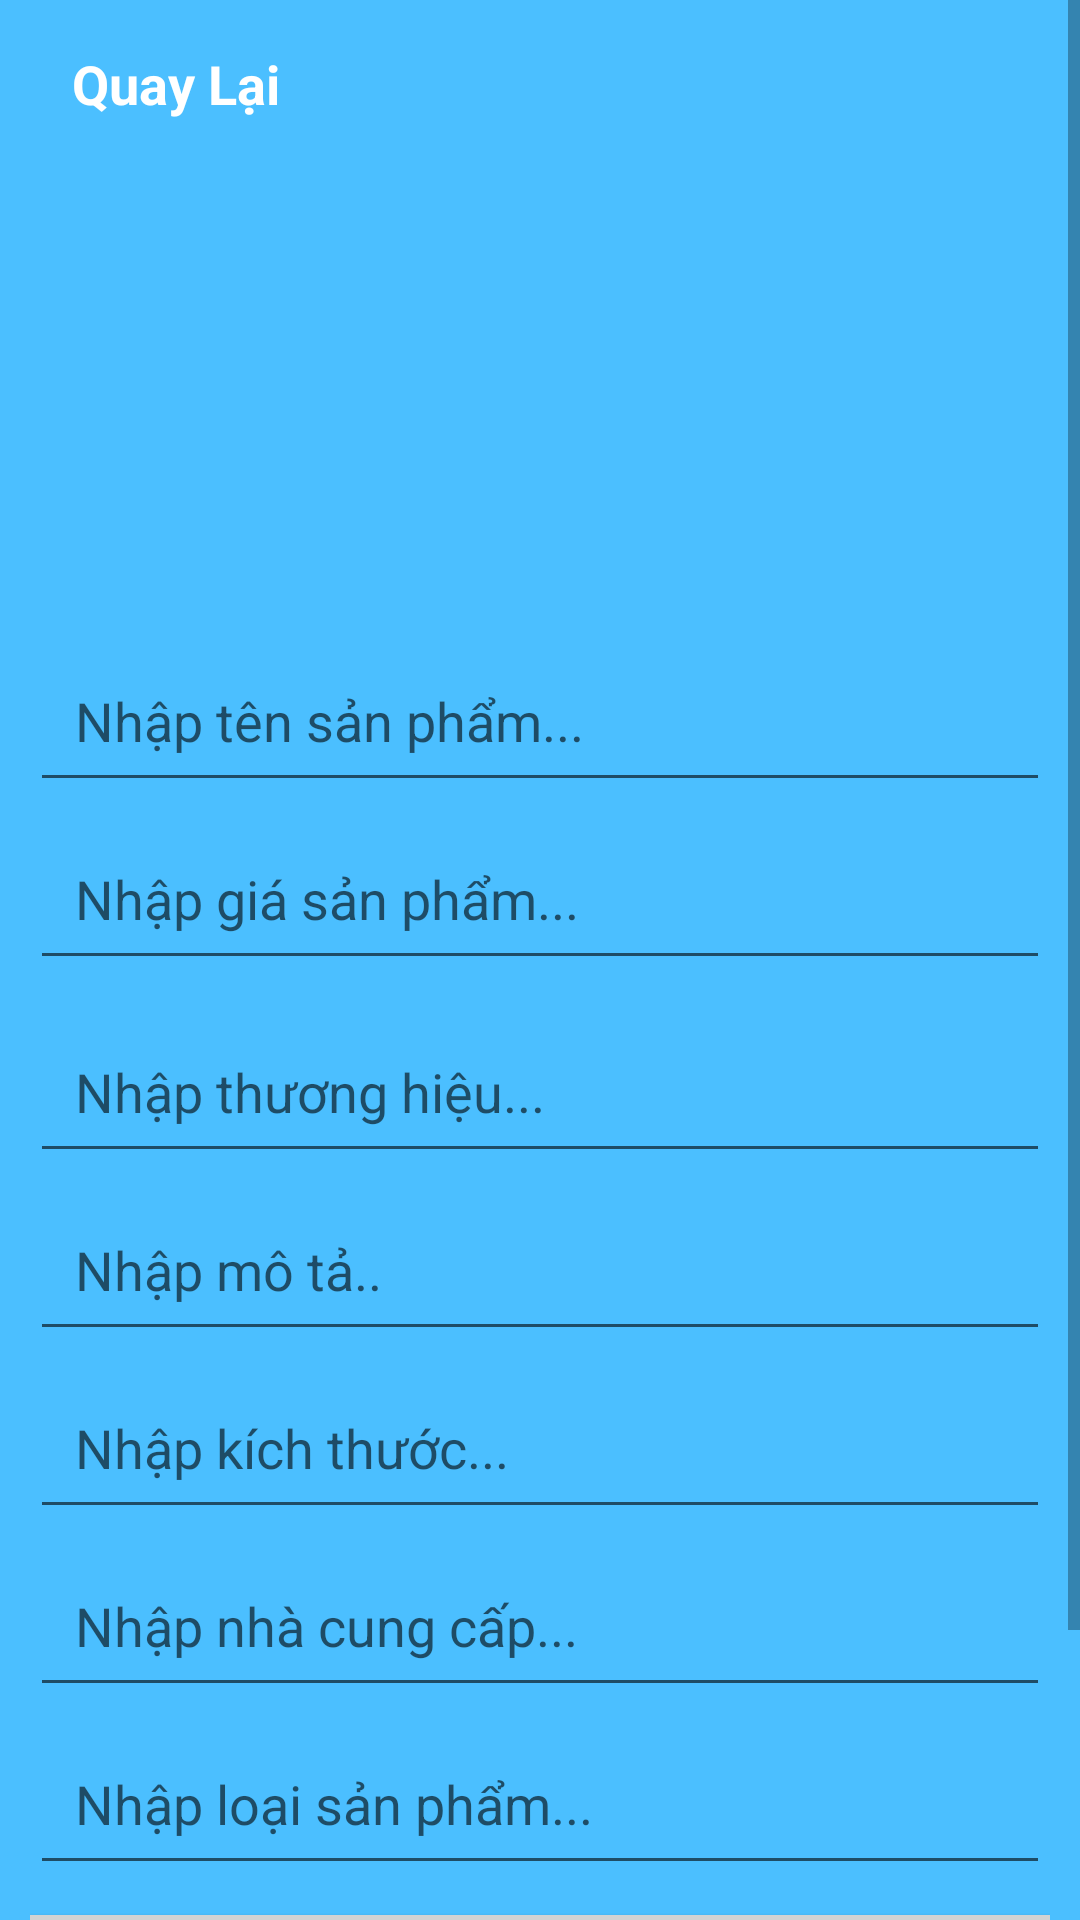

Produce the Android XML layout that renders to this screen, including the resource entries it uses.
<!-- AndroidManifest.xml: application theme AppTheme -->
<!-- res/layout/activity_add_item.xml -->
<?xml version="1.0" encoding="utf-8"?>
<ScrollView xmlns:android="http://schemas.android.com/apk/res/android"
    xmlns:app="http://schemas.android.com/apk/res-auto"
    android:id="@+id/additem"
    xmlns:tools="http://schemas.android.com/tools"
    android:layout_width="match_parent"
    android:layout_height="match_parent"
    android:orientation="vertical"
    android:background="@color/Primary"
    tools:context=".AddItemActivity">

    <LinearLayout
    android:layout_width="match_parent"
    android:layout_height="match_parent"
    android:orientation="vertical">

        <com.google.android.material.appbar.AppBarLayout
            android:id="@+id/bar"
            android:layout_width="match_parent"
            android:layout_height="wrap_content">

            <androidx.appcompat.widget.Toolbar
                android:id="@+id/toolbar"
                android:layout_width="match_parent"
                android:layout_height="wrap_content">

                <RelativeLayout
                    android:layout_width="wrap_content"
                    android:layout_height="wrap_content">

                    <TextView
                        android:id="@+id/quaylaiadditem"
                        android:layout_width="wrap_content"
                        android:layout_height="wrap_content"
                        android:maxLines="1"
                        android:padding="8dp"
                        android:text="Quay Lại"
                        android:textColor="#fff"
                        android:textSize="18sp"
                        android:textStyle="bold" />

                </RelativeLayout>
            </androidx.appcompat.widget.Toolbar>

        </com.google.android.material.appbar.AppBarLayout>



        <ImageView
            android:id="@+id/select_image"
            android:layout_width="match_parent"
            android:layout_height="120dp"
            android:layout_below="@+id/bar"
            android:layout_centerHorizontal="true"
            android:layout_marginTop="5dp"
            android:layout_marginBottom="20dp"
            android:layout_marginEnd="140dp"
            android:layout_marginStart="140dp"
            android:cropToPadding="false"
            android:scaleType="centerCrop"
            android:src="@drawable/addbtn" />

        <LinearLayout
            android:id="@+id/input"
            android:layout_width="match_parent"
            android:layout_height="wrap_content"
            android:layout_below="@+id/select_image"
            android:layout_marginTop="2dp"
            android:orientation="vertical"
            android:padding="10dp">

            <EditText
                android:id="@+id/tensp"
                android:layout_width="match_parent"
                android:layout_height="wrap_content"
                android:layout_below="@+id/select_image"
                android:layout_marginBottom="5dp"
                android:inputType="textMultiLine"
                android:padding="15dp"
                android:hint="Nhập tên sản phẩm..."/>

            <EditText
                android:id="@+id/giasp"
                android:layout_width="match_parent"
                android:layout_height="wrap_content"
                android:layout_below="@+id/tensp"
                android:inputType="number"
                android:layout_marginBottom="5dp"
                android:padding="15dp"
                android:hint="Nhập giá sản phẩm..."/>

            <EditText
                android:id="@+id/thuonghieusp"
                android:layout_width="match_parent"
                android:layout_height="wrap_content"
                android:layout_below="@+id/giasp"
                android:layout_marginTop="5dp"
                android:padding="15dp"
                android:hint="Nhập thương hiệu..."/>

            <EditText
                android:id="@+id/motasp"
                android:layout_width="match_parent"
                android:layout_height="wrap_content"
                android:layout_below="@+id/thuonghieusp"
                android:layout_marginTop="5dp"
                android:padding="15dp"
                android:hint="Nhập mô tả.."/>

            <EditText
                android:id="@+id/kichthuocsp"
                android:layout_width="match_parent"
                android:layout_height="wrap_content"
                android:layout_below="@+id/motasp"
                android:layout_marginTop="5dp"
                android:padding="15dp"
                android:hint="Nhập kích thước..."/>

            <EditText
                android:id="@+id/nhacungcapsp"
                android:layout_width="match_parent"
                android:layout_height="wrap_content"
                android:layout_below="@+id/kichthuocsp"
                android:layout_marginTop="5dp"
                android:padding="15dp"
                android:hint="Nhập nhà cung cấp..."/>

            <EditText
                android:id="@+id/loaisp"
                android:layout_width="match_parent"
                android:layout_height="wrap_content"
                android:layout_below="@+id/nhacungcapsp"
                android:layout_marginTop="5dp"
                android:padding="15dp"
                android:hint="Nhập loại sản phẩm..."/>

            <Button
                android:id="@+id/btnAdd"
                android:layout_width="match_parent"
                android:layout_height="wrap_content"
                android:layout_below="@id/nhacungcapsp"
                android:layout_marginTop="10dp"
                android:background="@color/Gray"
                android:padding="5dp"
                android:text="Thêm Bag"
                android:textAllCaps="false"
                android:textColor="#24CF11"
                android:textSize="20dp" />

            <TextView
                android:id="@+id/btnHuy"
                android:layout_below="@+id/btnAdd"
                android:layout_width="match_parent"
                android:layout_height="wrap_content"
                android:layout_marginTop="17dp"
                android:clickable="true"
                android:maxLines="1"
                android:padding="8dp"
                android:text="Hủy"
                android:textAlignment="center"
                android:textColor="#0E0D0D"
                android:textSize="18sp"
                android:textStyle="bold" />
        </LinearLayout>
    </LinearLayout>
</ScrollView>
<!-- resources referenced by this layout -->
<resources>
  <color name="Gray">#D3D3D3</color>
  <color name="Primary">#4BBFFF</color>
  <style name="AppTheme" parent="Theme.AppCompat.Light.DarkActionBar">
          
          <item name="colorPrimary">@color/Primary</item>
          <item name="colorPrimaryDark">@color/Primary</item>
          <item name="colorAccent">@color/colorAccent</item>
      </style>
  <color name="colorAccent">#D81B60</color>
</resources>
